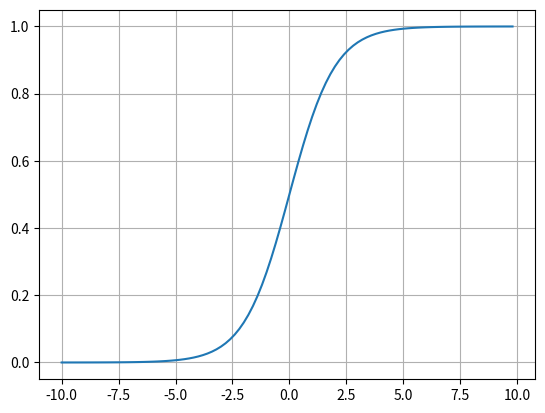

Reproduce this figure in Python.
import numpy as np
from matplotlib import pyplot as plt


def sigmoid(x):
    return 1.0 / (1.0 + np.exp(-x))


def main():
    x = np.arange(-10, 10, 0.2)  # -10-10的数组，间隔为0.2数值
    # 非调库实现方法
    y = [sigmoid(i) for i in x]
    plt.grid(True)
    plt.plot(x, y)
    plt.show()


if __name__ == '__main__':
    main()
